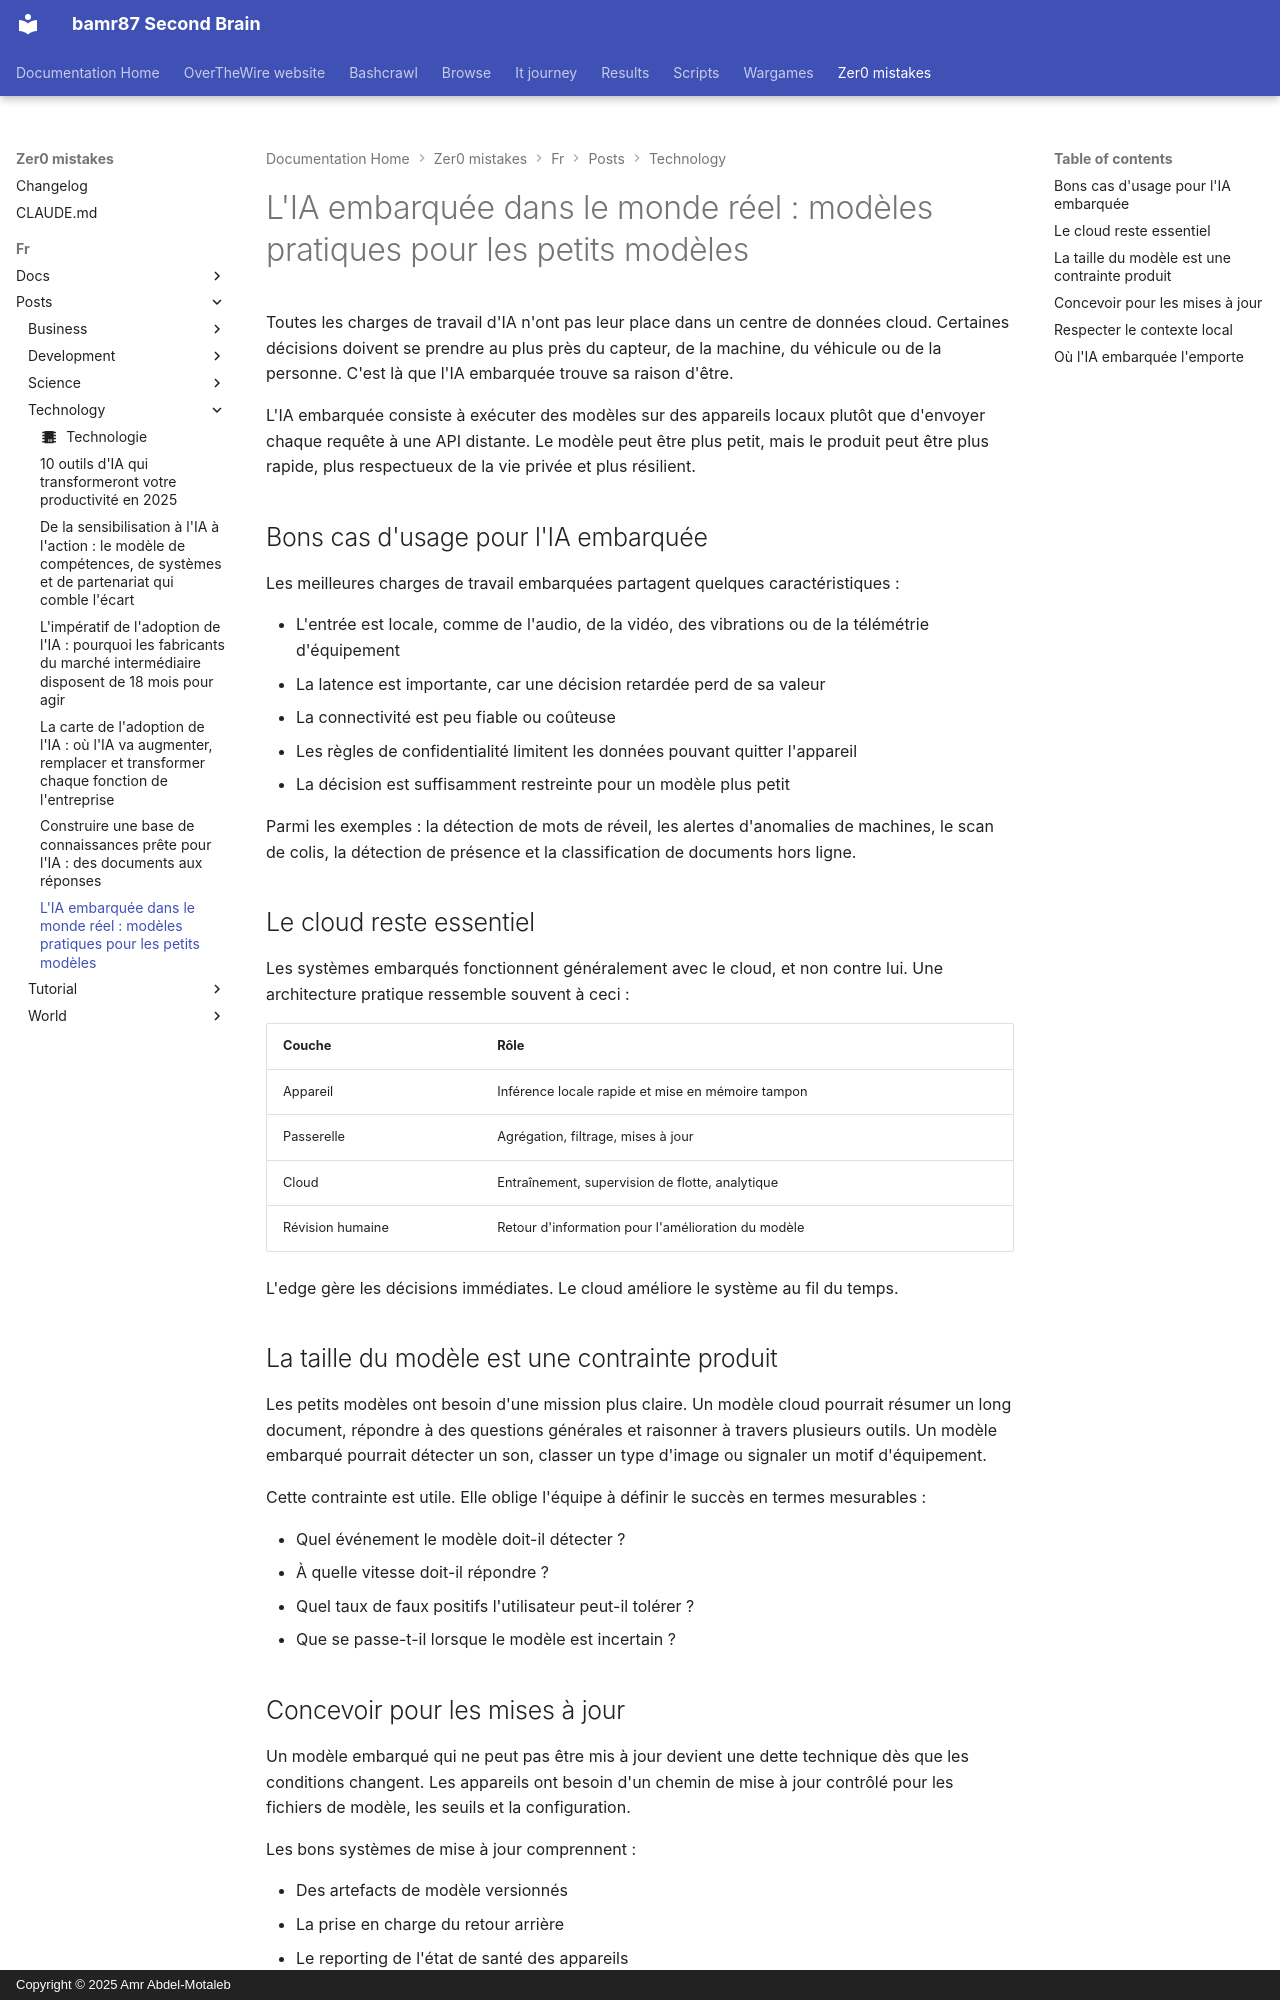

repository: bamr87/README · page: zer0-mistakes/fr/posts/technology/2026-04-28-edge-ai-practical-patterns/index.html · generator: mkdocs · copyright: Copyright © 2025 Amr Abdel-Motaleb

---
author: default
categories:
- Technology
date: 2026-04-28 09:30:00+00:00
description: Un aperçu pratique de là où l'IA embarquée fonctionne bien, là où elle
  rencontre des difficultés, et de la manière dont les équipes peuvent concevoir des
  systèmes utiles à base de petits modèles.
draft: false
estimated_reading_time: 7 min
featured: false
lang: fr
lastmod: 2026-04-28 09:30:00+00:00
layout: article
machine_translated: true
permalink: /fr/posts/2026/04/28/edge-ai-practical-patterns/
preview: /images/previews/edge-ai-in-the-real-world-practical-patterns-for-s.png
source_file: fr/posts/technology/2026-04-28-edge-ai-practical-patterns.md
source_repo: bamr87/zer0-mistakes
source_url: https://github.com/bamr87/zer0-mistakes/blob/main/fr/posts/technology/2026-04-28-edge-ai-practical-patterns.md
tags:
- edge-ai
- machine-learning
- embedded-systems
- privacy
title: 'L''IA embarquée dans le monde réel : modèles pratiques pour les petits modèles'
translated_from_sha: 8a96393b25f7
translation_of: pages/_posts/technology/2026-04-28-edge-ai-practical-patterns.md
translation_source_url: /posts/2026/04/28/edge-ai-practical-patterns/
---

Toutes les charges de travail d'IA n'ont pas leur place dans un centre de données cloud. Certaines décisions doivent se prendre au plus près du capteur, de la machine, du véhicule ou de la personne. C'est là que l'IA embarquée trouve sa raison d'être.

L'IA embarquée consiste à exécuter des modèles sur des appareils locaux plutôt que d'envoyer chaque requête à une API distante. Le modèle peut être plus petit, mais le produit peut être plus rapide, plus respectueux de la vie privée et plus résilient.

## Bons cas d'usage pour l'IA embarquée

Les meilleures charges de travail embarquées partagent quelques caractéristiques :

- L'entrée est locale, comme de l'audio, de la vidéo, des vibrations ou de la télémétrie d'équipement
- La latence est importante, car une décision retardée perd de sa valeur
- La connectivité est peu fiable ou coûteuse
- Les règles de confidentialité limitent les données pouvant quitter l'appareil
- La décision est suffisamment restreinte pour un modèle plus petit

Parmi les exemples : la détection de mots de réveil, les alertes d'anomalies de machines, le scan de colis, la détection de présence et la classification de documents hors ligne.

## Le cloud reste essentiel

Les systèmes embarqués fonctionnent généralement avec le cloud, et non contre lui. Une architecture pratique ressemble souvent à ceci :

| Couche | Rôle |
|---|---|
| Appareil | Inférence locale rapide et mise en mémoire tampon |
| Passerelle | Agrégation, filtrage, mises à jour |
| Cloud | Entraînement, supervision de flotte, analytique |
| Révision humaine | Retour d'information pour l'amélioration du modèle |

L'edge gère les décisions immédiates. Le cloud améliore le système au fil du temps.

## La taille du modèle est une contrainte produit

Les petits modèles ont besoin d'une mission plus claire. Un modèle cloud pourrait résumer un long document, répondre à des questions générales et raisonner à travers plusieurs outils. Un modèle embarqué pourrait détecter un son, classer un type d'image ou signaler un motif d'équipement.

Cette contrainte est utile. Elle oblige l'équipe à définir le succès en termes mesurables :

- Quel événement le modèle doit-il détecter ?
- À quelle vitesse doit-il répondre ?
- Quel taux de faux positifs l'utilisateur peut-il tolérer ?
- Que se passe-t-il lorsque le modèle est incertain ?
